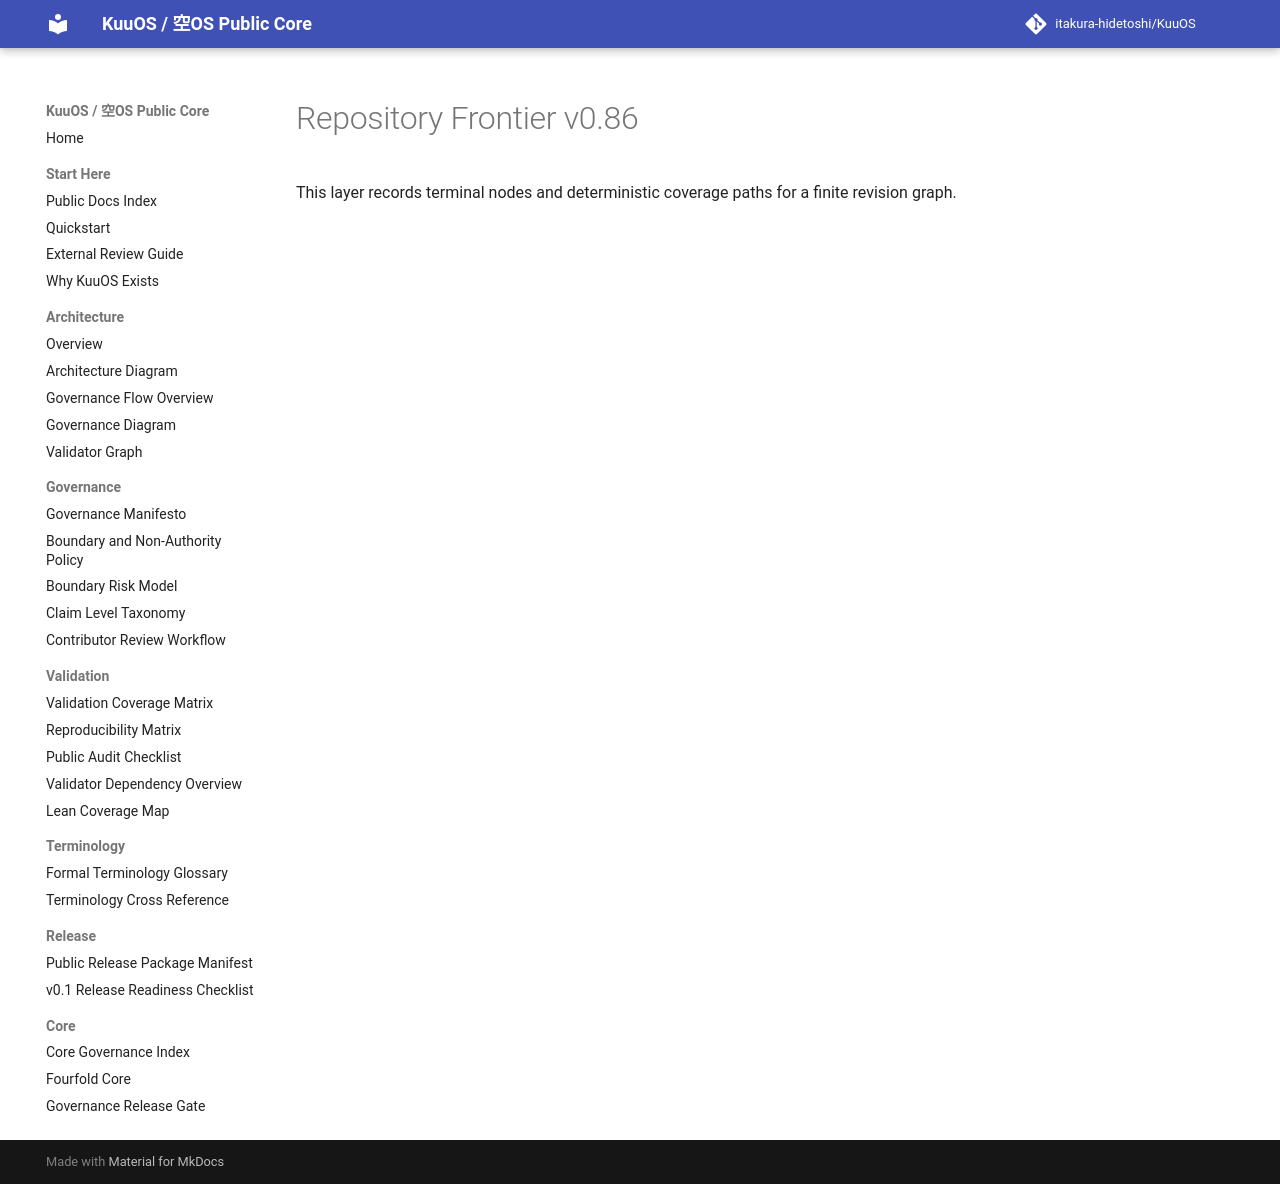

repository: itakura-hidetoshi/KuuOS · page: KUUOS_REPOSITORY_FRONTIER_CERTIFICATE_v0_86/index.html · generator: mkdocs

# Repository Frontier v0.86

This layer records terminal nodes and deterministic coverage paths for a finite revision graph.
